Run: headless pygame with SDL's dummy video driver; simulated clock (each Clock.tick advances the game by its frame time, no real sleeping); random seed 0; keys injected as events and as key.get_pressed() state; no mouse input.
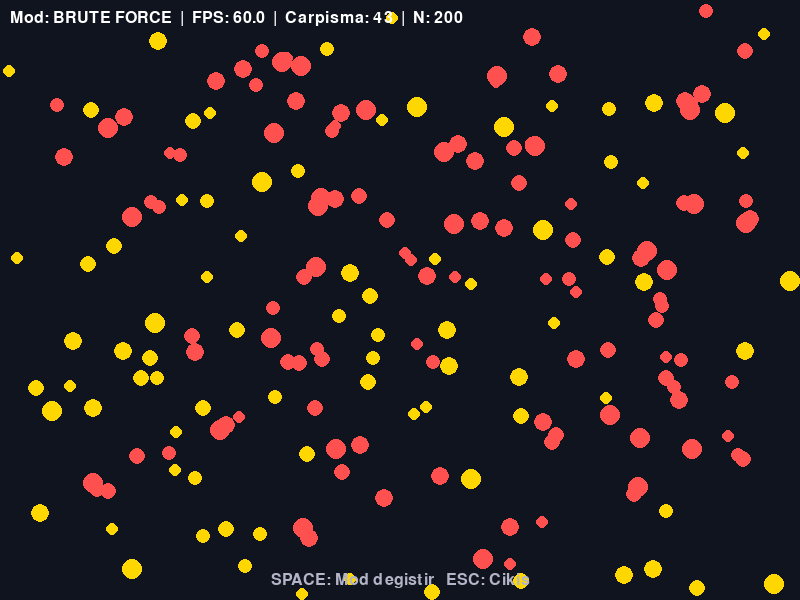
Frame 1 of 4 · flips 1–60 · no input
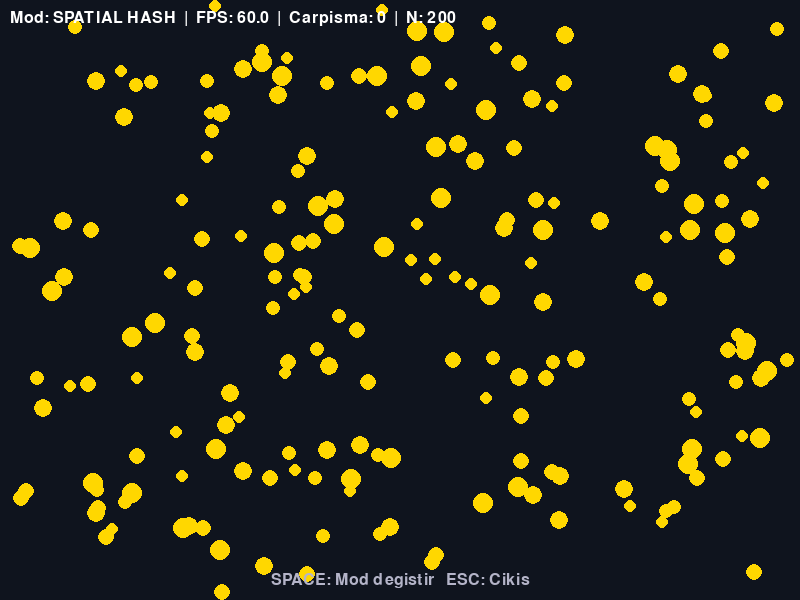
Frame 2 of 4 · flips 61–180 · tapped SPACE, RETURN · held RIGHT (→), D
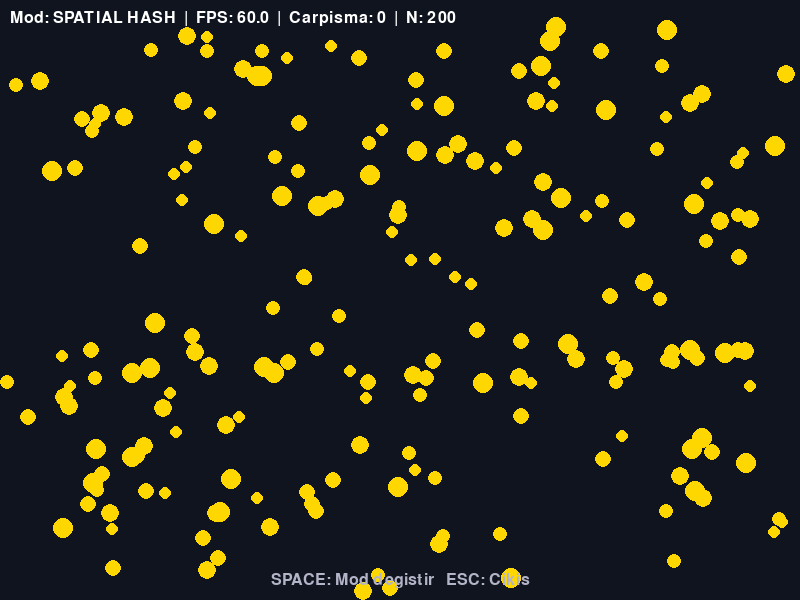
Frame 3 of 4 · flips 181–300 · held DOWN (↓), S
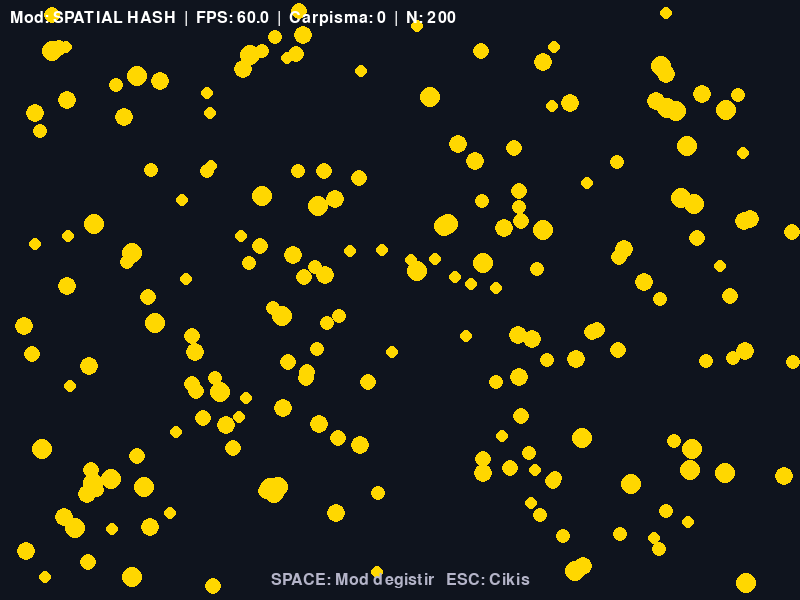
Frame 4 of 4 · flips 301–420 · held LEFT (←), A, UP (↑), W

The pygame program that drew these frames:

"""
Lab 13 - Çalışma 2 Başlangıç Kodu
Spatial Hashing ile Çarpışma Hızlandırma

Bu dosya Lab 13 föyü ile birlikte kullanılır.
"GOREV" işaretli bölgeleri tamamlayın.

Öğrenilecek kavramlar:
- O(n^2) brute force çarpışma
- Sabit hücreli spatial hashing
- defaultdict(list) ile hücre sözlüğü
- FPS karşılaştırması ile ölçüm

Lab: 13 - Optimizasyon ve Dağıtım
Çalışma: 2 - Spatial Hashing

Çalıştırma: uv run python calisma2.py
Tuşlar: SPACE -> Brute force / Spatial hash arasında geçiş
        ESC   -> Çıkış

==============================================================
GÖREV 2.4 -- Karşılaştırma sonuçlarını buraya yaz:
- Brute force FPS: ___
- Spatial hash FPS: ___
- Hızlanma oranı: ___x
==============================================================
"""

import random
from collections import defaultdict

import pygame

GENISLIK, YUKSEKLIK = 800, 600
NESNE_SAYISI = 200
HUCRE_BOYU = 64


class Daire:
    """Dolaşan basit cisim --- rect ve hız tutar."""

    def __init__(self, x, y):
        self.r = random.randint(6, 10)
        self.rect = pygame.Rect(x - self.r, y - self.r, self.r * 2, self.r * 2)
        self.vx = random.uniform(-120, 120)
        self.vy = random.uniform(-120, 120)
        self.vurus = 0   # son 30 karede kaç çarpışma --- görsel rapor

    def guncelle(self, dt):
        self.rect.x += int(self.vx * dt)
        self.rect.y += int(self.vy * dt)
        if self.rect.left < 0 or self.rect.right > GENISLIK:
            self.vx = -self.vx
        if self.rect.top < 0 or self.rect.bottom > YUKSEKLIK:
            self.vy = -self.vy
        if self.vurus > 0:
            self.vurus -= 1


class SpatialHash:
    """Sabit hücreli mekansal indeks.

    Dünyayı (hucre x hucre) piksel kareler hâlinde böler. Her cisim
    kapsadığı tüm hücrelere eklenir. query(rect) verilen alanı kapsayan
    hücrelerdeki nesneleri verir.
    """

    def __init__(self, hucre=HUCRE_BOYU):
        self.hucre = hucre
        # === GOREV 2.1 - Hücre Sözlüğü ===
        # Hücre indeksi -> nesne listesi sözlüğünü tanımla.
        # TODO: self.cells = defaultdict(list)
        self.cells = None   # GOREV 2.1: doldur

    def clear(self):
        """Her kare başında temizlenir."""
        if self.cells is not None:
            self.cells.clear()

    def _hucre_indeksi(self, x, y):
        """(piksel x, piksel y) -> (hücre cx, hücre cy)."""
        return (int(x) // self.hucre, int(y) // self.hucre)

    def insert(self, obj):
        """obj.rect'in kapsadığı tüm hücrelere obj'i ekle.

        === GOREV 2.2 - insert ===
        Bir rect birden çok hücreye yayılabilir. 4 köşeyi değil,
        sol-üst ve sağ-alt köşeyi indeksleyip aralarındaki tüm
        hücreleri gez.
        """
        # TODO: a) cx0, cy0 = self._hucre_indeksi(obj.rect.left,  obj.rect.top)
        # TODO: b) cx1, cy1 = self._hucre_indeksi(obj.rect.right, obj.rect.bottom)
        # TODO: c) for cx in range(cx0, cx1 + 1):
        # TODO: d)     for cy in range(cy0, cy1 + 1):
        # TODO: e)         self.cells[(cx, cy)].append(obj)
        pass

    def query(self, rect):
        """Verilen rect'in kapsadığı hücrelerdeki nesneleri döndür.

        === GOREV 2.3 - query ===
        Set kullan; aynı nesne birden çok hücrede olabilir.
        """
        # TODO: a) sonuc = set()
        # TODO: b) cx0, cy0 = self._hucre_indeksi(rect.left,  rect.top)
        # TODO: c) cx1, cy1 = self._hucre_indeksi(rect.right, rect.bottom)
        # TODO: d) for cx in range(cx0, cx1 + 1):
        # TODO: e)     for cy in range(cy0, cy1 + 1):
        # TODO: f)         sonuc.update(self.cells.get((cx, cy), []))
        # TODO: g) return list(sonuc)
        return []


def brute_force_carpisma(daireler):
    """Saf O(n^2) çarpışma --- karşılaştırma için."""
    n = len(daireler)
    sayac = 0
    for i in range(n):
        a = daireler[i]
        for j in range(i + 1, n):
            b = daireler[j]
            if a.rect.colliderect(b.rect):
                a.vurus = 30
                b.vurus = 30
                sayac += 1
    return sayac


def spatial_carpisma(daireler, spatial):
    """Spatial hash kullanan O(n) yakın çarpışma."""
    spatial.clear()
    if spatial.cells is None:
        return 0
    for d in daireler:
        spatial.insert(d)
    sayac = 0
    gorulen = set()
    for a in daireler:
        for b in spatial.query(a.rect):
            if a is b:
                continue
            cift = (id(a), id(b)) if id(a) < id(b) else (id(b), id(a))
            if cift in gorulen:
                continue
            gorulen.add(cift)
            if a.rect.colliderect(b.rect):
                a.vurus = 30
                b.vurus = 30
                sayac += 1
    return sayac


def main():
    pygame.init()
    ekran = pygame.display.set_mode((GENISLIK, YUKSEKLIK))
    pygame.display.set_caption("Lab 13 - Calisma 2: Spatial Hashing")
    saat = pygame.time.Clock()
    font = pygame.font.Font(None, 24)

    daireler = [
        Daire(random.randint(50, GENISLIK - 50),
              random.randint(50, YUKSEKLIK - 50))
        for _ in range(NESNE_SAYISI)
    ]
    spatial = SpatialHash(hucre=HUCRE_BOYU)

    # Başlangıçta brute force; SPACE ile spatial hash'e geç
    spatial_modu = False

    calistir = True
    while calistir:
        dt = saat.tick(60) / 1000.0

        for olay in pygame.event.get():
            if olay.type == pygame.QUIT:
                calistir = False
            elif olay.type == pygame.KEYDOWN:
                if olay.key == pygame.K_SPACE:
                    spatial_modu = not spatial_modu
                elif olay.key == pygame.K_ESCAPE:
                    calistir = False

        # Hareket
        for d in daireler:
            d.guncelle(dt)

        # === GOREV 2.4 - Karşılaştırma ===
        # Brute force ve spatial modu arasında SPACE ile geç ve FPS'leri
        # gözlemle. Sayıları dosyanın üstündeki yorum bloğuna ekle.
        if spatial_modu:
            sayac = spatial_carpisma(daireler, spatial)
        else:
            sayac = brute_force_carpisma(daireler)

        # Çizim
        ekran.fill((15, 20, 30))
        for d in daireler:
            renk = (255, 80, 80) if d.vurus > 0 else (255, 215, 0)
            pygame.draw.circle(ekran, renk, d.rect.center, d.r)

        mod_metin = "SPATIAL HASH" if spatial_modu else "BRUTE FORCE"
        bilgi = font.render(
            f"Mod: {mod_metin}  |  FPS: {saat.get_fps():.1f}  "
            f"|  Carpisma: {sayac}  |  N: {NESNE_SAYISI}",
            True, (255, 255, 255))
        ekran.blit(bilgi, (10, 10))
        ipucu = font.render(
            "SPACE: Mod degistir   ESC: Cikis",
            True, (180, 180, 200))
        ekran.blit(ipucu, ipucu.get_rect(
            center=(GENISLIK // 2, YUKSEKLIK - 20)))

        pygame.display.flip()

    pygame.quit()


if __name__ == "__main__":
    main()


"""
BEKLENEN ÇIKTI (temel kod):
---------------------------
800x600 pencerede 200 sarı daire dolaşır.
- Çarpışma anında kırmızıya döner, 30 kare sonra geri sararır.
- Üstte mod, FPS ve çarpışma sayısı yazar.
- SPACE ile mod değişir.

GÖREVLER tamamlanınca:
- Brute force modunda FPS düşük (~10-20) olabilir.
- Spatial hash modunda FPS belirgin biçimde yükselir (~50-60).
"""
